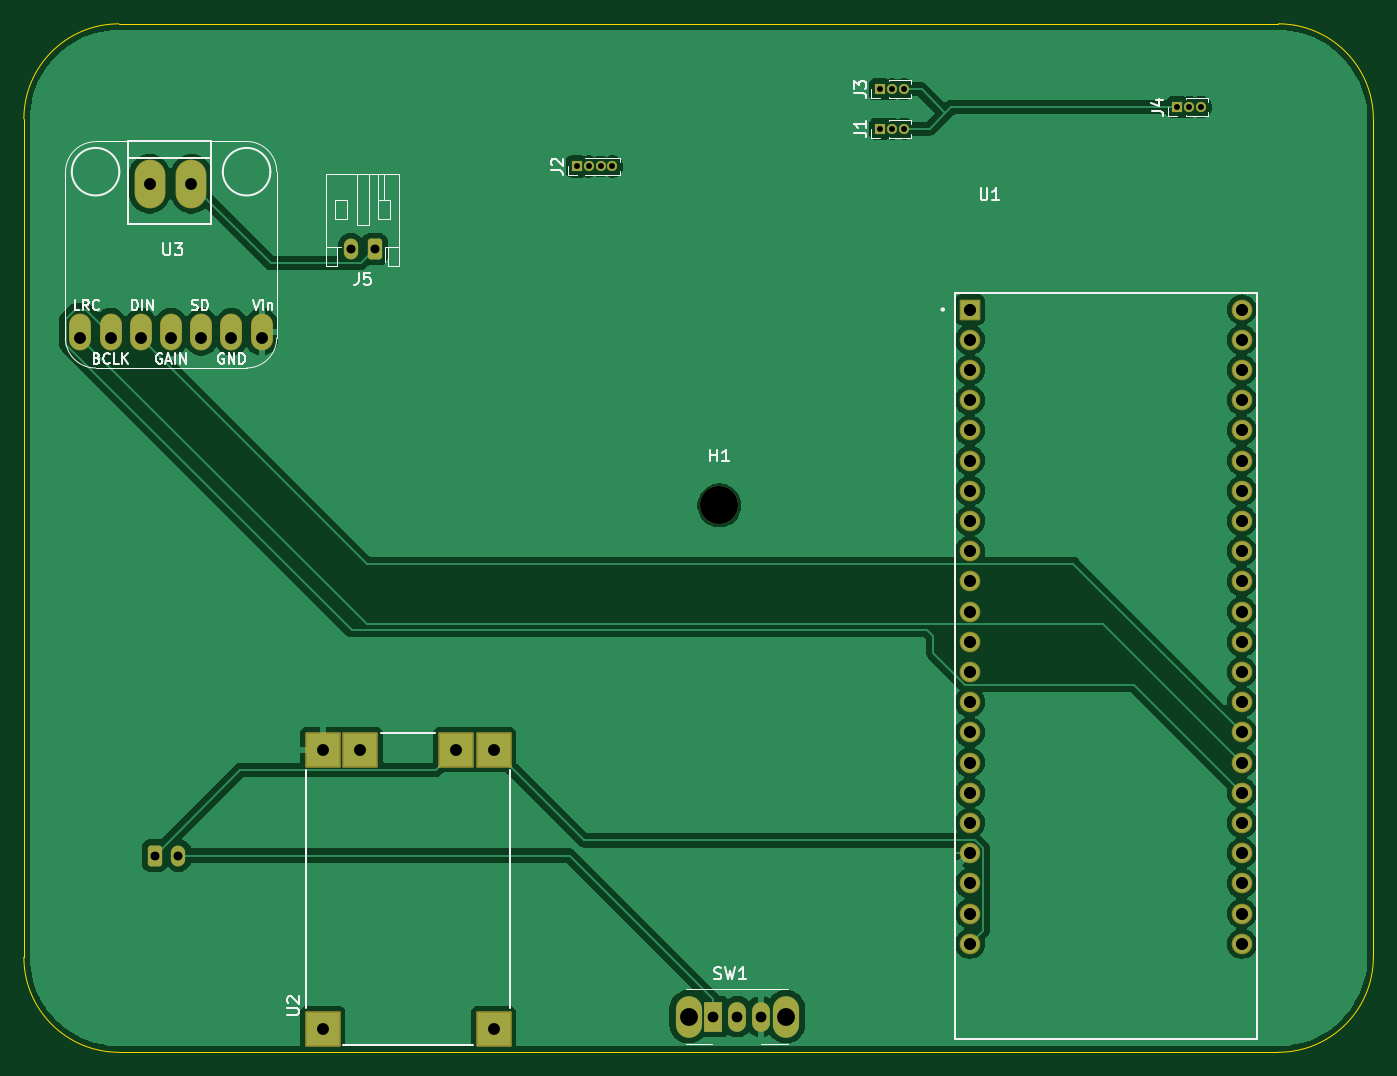
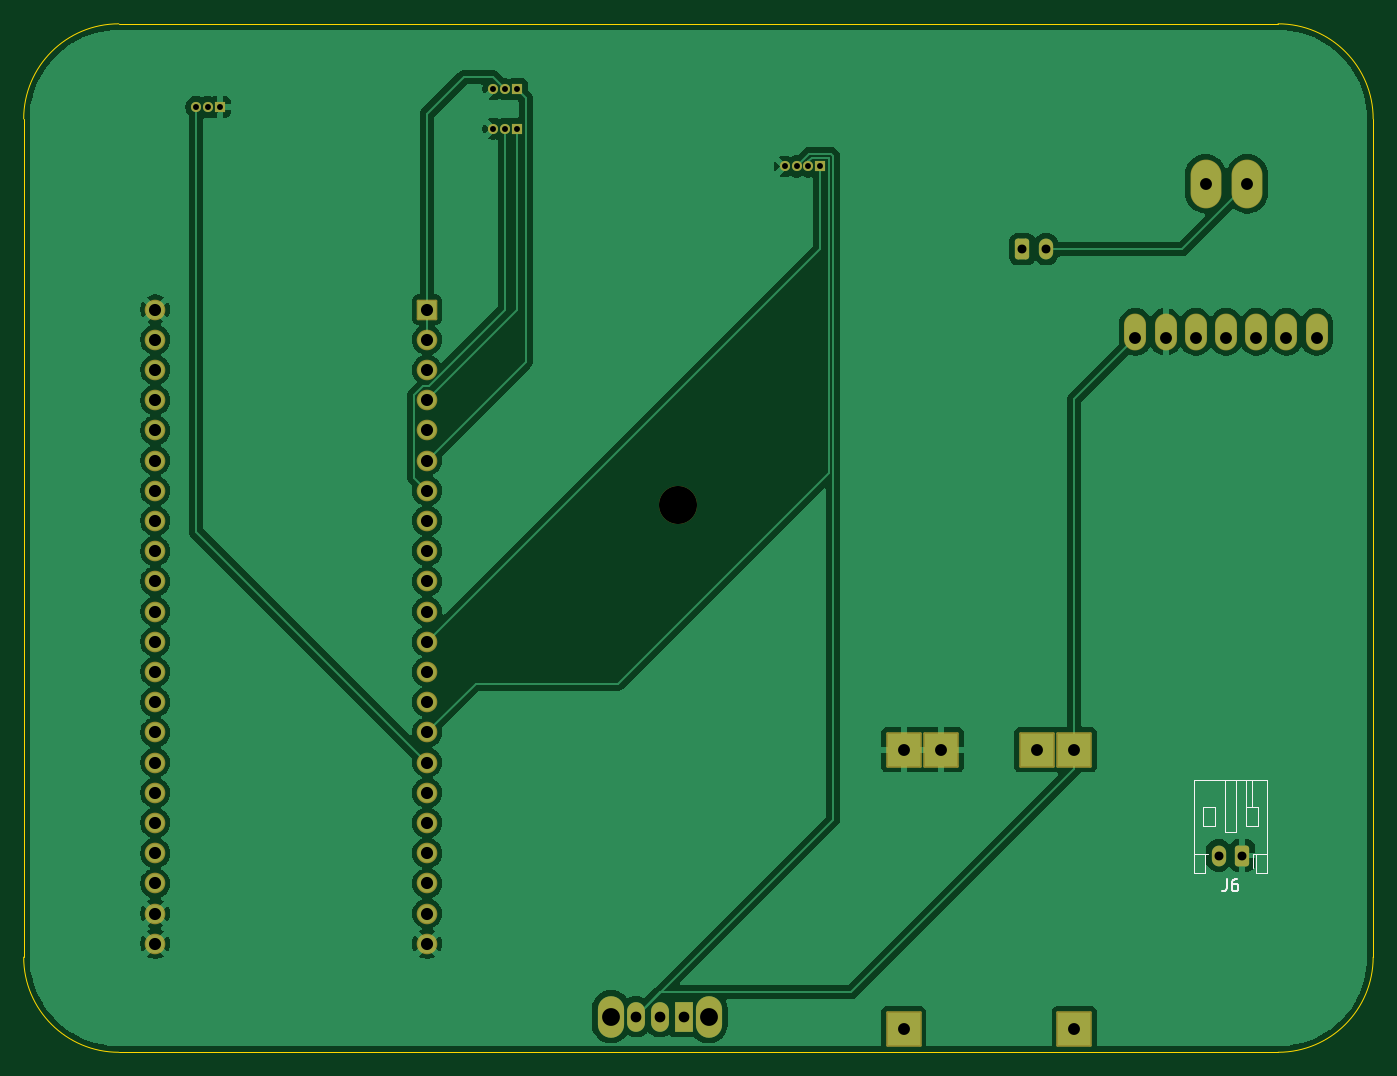
Circuit board: 11 layer files. Board 113.5 x 86.5 mm.
- bottom_copper: Ramsis-B_Cu.gbr (115437 bytes)
- bottom_mask: Ramsis-B_Mask.gbr (4041 bytes)
- paste: Ramsis-B_Paste.gbr (449 bytes)
- bottom_silk: Ramsis-B_Silkscreen.gbr (3011 bytes)
- outline: Ramsis-Edge_Cuts.gbr (989 bytes)
- top_copper: Ramsis-F_Cu.gbr (109961 bytes)
- top_mask: Ramsis-F_Mask.gbr (4041 bytes)
- paste: Ramsis-F_Paste.gbr (449 bytes)
- top_silk: Ramsis-F_Silkscreen.gbr (22620 bytes)
- drill: Ramsis-NPTH-drl.gbr (564 bytes)
- drill: Ramsis-PTH-drl.gbr (3067 bytes)

=== bottom_copper: Ramsis-B_Cu.gbr (115437 bytes, source omitted) ===
=== bottom_mask: Ramsis-B_Mask.gbr ===
%TF.GenerationSoftware,KiCad,Pcbnew,9.0.7*%
%TF.CreationDate,2026-06-20T22:59:09+03:00*%
%TF.ProjectId,Ramsis,52616d73-6973-42e6-9b69-6361645f7063,rev?*%
%TF.SameCoordinates,Original*%
%TF.FileFunction,Soldermask,Bot*%
%TF.FilePolarity,Negative*%
%FSLAX46Y46*%
G04 Gerber Fmt 4.6, Leading zero omitted, Abs format (unit mm)*
G04 Created by KiCad (PCBNEW 9.0.7) date 2026-06-20 22:59:09*
%MOMM*%
%LPD*%
G01*
G04 APERTURE LIST*
G04 Aperture macros list*
%AMRoundRect*
0 Rectangle with rounded corners*
0 $1 Rounding radius*
0 $2 $3 $4 $5 $6 $7 $8 $9 X,Y pos of 4 corners*
0 Add a 4 corners polygon primitive as box body*
4,1,4,$2,$3,$4,$5,$6,$7,$8,$9,$2,$3,0*
0 Add four circle primitives for the rounded corners*
1,1,$1+$1,$2,$3*
1,1,$1+$1,$4,$5*
1,1,$1+$1,$6,$7*
1,1,$1+$1,$8,$9*
0 Add four rect primitives between the rounded corners*
20,1,$1+$1,$2,$3,$4,$5,0*
20,1,$1+$1,$4,$5,$6,$7,0*
20,1,$1+$1,$6,$7,$8,$9,0*
20,1,$1+$1,$8,$9,$2,$3,0*%
G04 Aperture macros list end*
%ADD10C,3.200000*%
%ADD11C,0.850000*%
%ADD12R,0.850000X0.850000*%
%ADD13RoundRect,0.102000X-0.765000X-0.765000X0.765000X-0.765000X0.765000X0.765000X-0.765000X0.765000X0*%
%ADD14C,1.734000*%
%ADD15O,1.200000X1.750000*%
%ADD16RoundRect,0.250000X-0.350000X-0.625000X0.350000X-0.625000X0.350000X0.625000X-0.350000X0.625000X0*%
%ADD17O,2.601600X4.101600*%
%ADD18O,1.851600X3.101600*%
%ADD19RoundRect,0.250000X0.350000X0.625000X-0.350000X0.625000X-0.350000X-0.625000X0.350000X-0.625000X0*%
%ADD20O,1.500000X2.500000*%
%ADD21R,1.500000X2.500000*%
%ADD22O,2.200000X3.500000*%
%ADD23RoundRect,0.102000X1.395000X-1.395000X1.395000X1.395000X-1.395000X1.395000X-1.395000X-1.395000X0*%
G04 APERTURE END LIST*
D10*
%TO.C,H1*%
X160000000Y-85000000D03*
%TD*%
D11*
%TO.C,J1*%
X175500000Y-53330000D03*
X174500000Y-53330000D03*
D12*
X173500000Y-53330000D03*
%TD*%
D11*
%TO.C,J3*%
X175500000Y-50000000D03*
X174500000Y-50000000D03*
D12*
X173500000Y-50000000D03*
%TD*%
%TO.C,J4*%
X198500000Y-51500000D03*
D11*
X199500000Y-51500000D03*
X200500000Y-51500000D03*
%TD*%
D13*
%TO.C,U1*%
X181070000Y-68530000D03*
D14*
X181070000Y-71070000D03*
X181070000Y-73610000D03*
X181070000Y-76150000D03*
X181070000Y-78690000D03*
X181070000Y-81230000D03*
X181070000Y-83770000D03*
X181070000Y-86310000D03*
X181070000Y-88850000D03*
X181070000Y-91390000D03*
X181070000Y-93930000D03*
X181070000Y-96470000D03*
X181070000Y-99010000D03*
X181070000Y-101550000D03*
X181070000Y-104090000D03*
X181070000Y-106630000D03*
X181070000Y-109170000D03*
X181070000Y-111710000D03*
X181070000Y-114250000D03*
X181070000Y-116790000D03*
X181070000Y-119330000D03*
X181070000Y-121870000D03*
X203930000Y-68530000D03*
X203930000Y-71070000D03*
X203930000Y-73610000D03*
X203930000Y-76150000D03*
X203930000Y-78690000D03*
X203930000Y-81230000D03*
X203930000Y-83770000D03*
X203930000Y-86310000D03*
X203930000Y-88850000D03*
X203930000Y-91390000D03*
X203930000Y-93930000D03*
X203930000Y-96470000D03*
X203930000Y-99010000D03*
X203930000Y-101550000D03*
X203930000Y-104090000D03*
X203930000Y-106630000D03*
X203930000Y-109170000D03*
X203930000Y-111710000D03*
X203930000Y-114250000D03*
X203930000Y-116790000D03*
X203930000Y-119330000D03*
X203930000Y-121870000D03*
%TD*%
D11*
%TO.C,J2*%
X151000000Y-56500000D03*
X150000000Y-56500000D03*
X149000000Y-56500000D03*
D12*
X148000000Y-56500000D03*
%TD*%
D15*
%TO.C,J6*%
X114500000Y-114450000D03*
D16*
X112500000Y-114450000D03*
%TD*%
D17*
%TO.C,U3*%
X115580000Y-57953000D03*
X112080000Y-57953000D03*
D18*
X106260000Y-70407000D03*
X108800000Y-70407000D03*
X111340000Y-70407000D03*
X113880000Y-70407000D03*
X116420000Y-70407000D03*
X118960000Y-70407000D03*
X121500000Y-70407000D03*
%TD*%
D15*
%TO.C,J5*%
X129000000Y-63450000D03*
D19*
X131000000Y-63450000D03*
%TD*%
D20*
%TO.C,SW1*%
X163500000Y-128000000D03*
X161500000Y-128000000D03*
D21*
X159500000Y-128000000D03*
D22*
X165600000Y-128000000D03*
X157400000Y-128000000D03*
%TD*%
D23*
%TO.C,U2*%
X126640000Y-105550000D03*
X141000000Y-105550000D03*
X126640000Y-129000000D03*
X141000000Y-129000000D03*
X129810000Y-105550000D03*
X137830000Y-105550000D03*
%TD*%
M02*

=== paste: Ramsis-B_Paste.gbr ===
%TF.GenerationSoftware,KiCad,Pcbnew,9.0.7*%
%TF.CreationDate,2026-06-20T22:59:09+03:00*%
%TF.ProjectId,Ramsis,52616d73-6973-42e6-9b69-6361645f7063,rev?*%
%TF.SameCoordinates,Original*%
%TF.FileFunction,Paste,Bot*%
%TF.FilePolarity,Positive*%
%FSLAX46Y46*%
G04 Gerber Fmt 4.6, Leading zero omitted, Abs format (unit mm)*
G04 Created by KiCad (PCBNEW 9.0.7) date 2026-06-20 22:59:09*
%MOMM*%
%LPD*%
G01*
G04 APERTURE LIST*
G04 APERTURE END LIST*
M02*

=== bottom_silk: Ramsis-B_Silkscreen.gbr ===
%TF.GenerationSoftware,KiCad,Pcbnew,9.0.7*%
%TF.CreationDate,2026-06-20T22:59:09+03:00*%
%TF.ProjectId,Ramsis,52616d73-6973-42e6-9b69-6361645f7063,rev?*%
%TF.SameCoordinates,Original*%
%TF.FileFunction,Legend,Bot*%
%TF.FilePolarity,Positive*%
%FSLAX46Y46*%
G04 Gerber Fmt 4.6, Leading zero omitted, Abs format (unit mm)*
G04 Created by KiCad (PCBNEW 9.0.7) date 2026-06-20 22:59:09*
%MOMM*%
%LPD*%
G01*
G04 APERTURE LIST*
%ADD10C,0.150000*%
%ADD11C,0.120000*%
G04 APERTURE END LIST*
D10*
X113833333Y-116454819D02*
X113833333Y-117169104D01*
X113833333Y-117169104D02*
X113880952Y-117311961D01*
X113880952Y-117311961D02*
X113976190Y-117407200D01*
X113976190Y-117407200D02*
X114119047Y-117454819D01*
X114119047Y-117454819D02*
X114214285Y-117454819D01*
X112928571Y-116454819D02*
X113119047Y-116454819D01*
X113119047Y-116454819D02*
X113214285Y-116502438D01*
X113214285Y-116502438D02*
X113261904Y-116550057D01*
X113261904Y-116550057D02*
X113357142Y-116692914D01*
X113357142Y-116692914D02*
X113404761Y-116883390D01*
X113404761Y-116883390D02*
X113404761Y-117264342D01*
X113404761Y-117264342D02*
X113357142Y-117359580D01*
X113357142Y-117359580D02*
X113309523Y-117407200D01*
X113309523Y-117407200D02*
X113214285Y-117454819D01*
X113214285Y-117454819D02*
X113023809Y-117454819D01*
X113023809Y-117454819D02*
X112928571Y-117407200D01*
X112928571Y-117407200D02*
X112880952Y-117359580D01*
X112880952Y-117359580D02*
X112833333Y-117264342D01*
X112833333Y-117264342D02*
X112833333Y-117026247D01*
X112833333Y-117026247D02*
X112880952Y-116931009D01*
X112880952Y-116931009D02*
X112928571Y-116883390D01*
X112928571Y-116883390D02*
X113023809Y-116835771D01*
X113023809Y-116835771D02*
X113214285Y-116835771D01*
X113214285Y-116835771D02*
X113309523Y-116883390D01*
X113309523Y-116883390D02*
X113357142Y-116931009D01*
X113357142Y-116931009D02*
X113404761Y-117026247D01*
%TO.C,J6*%
D11*
X114800000Y-111950000D02*
X115800000Y-111950000D01*
X115800000Y-110350000D01*
X114800000Y-110350000D01*
X114800000Y-111950000D01*
X111200000Y-111950000D02*
X112200000Y-111950000D01*
X112200000Y-110350000D01*
X111200000Y-110350000D01*
X111200000Y-111950000D01*
X116560000Y-108090000D02*
X116560000Y-115910000D01*
X116560000Y-114310000D02*
X115640000Y-114310000D01*
X116560000Y-115910000D02*
X115640000Y-115910000D01*
X115640000Y-114310000D02*
X115360000Y-114310000D01*
X115640000Y-115910000D02*
X115640000Y-114310000D01*
X114000000Y-112450000D02*
X114000000Y-108090000D01*
X113000000Y-108090000D02*
X113000000Y-112450000D01*
X113000000Y-112450000D02*
X114000000Y-112450000D01*
X112200000Y-110350000D02*
X112200000Y-108090000D01*
X111700000Y-110350000D02*
X111700000Y-108090000D01*
X111640000Y-114310000D02*
X111640000Y-115525000D01*
X111640000Y-114310000D02*
X111360000Y-114310000D01*
X111360000Y-114310000D02*
X111360000Y-115910000D01*
X111360000Y-115910000D02*
X110440000Y-115910000D01*
X110440000Y-108090000D02*
X116560000Y-108090000D01*
X110440000Y-114310000D02*
X111360000Y-114310000D01*
X110440000Y-115910000D02*
X110440000Y-108090000D01*
%TD*%
M02*

=== outline: Ramsis-Edge_Cuts.gbr ===
%TF.GenerationSoftware,KiCad,Pcbnew,9.0.7*%
%TF.CreationDate,2026-06-20T22:59:09+03:00*%
%TF.ProjectId,Ramsis,52616d73-6973-42e6-9b69-6361645f7063,rev?*%
%TF.SameCoordinates,Original*%
%TF.FileFunction,Profile,NP*%
%FSLAX46Y46*%
G04 Gerber Fmt 4.6, Leading zero omitted, Abs format (unit mm)*
G04 Created by KiCad (PCBNEW 9.0.7) date 2026-06-20 22:59:09*
%MOMM*%
%LPD*%
G01*
G04 APERTURE LIST*
%TA.AperFunction,Profile*%
%ADD10C,0.050000*%
%TD*%
G04 APERTURE END LIST*
D10*
X109500000Y-131000000D02*
G75*
G02*
X101500000Y-123000000I0J8000000D01*
G01*
X215000000Y-123000000D02*
G75*
G02*
X207000000Y-131000000I-8000000J0D01*
G01*
X101500000Y-52500000D02*
G75*
G02*
X109500000Y-44500000I8000000J0D01*
G01*
X207000000Y-44500000D02*
G75*
G02*
X215000000Y-52500000I0J-8000000D01*
G01*
X101500000Y-123000000D02*
X101500000Y-52500000D01*
X207000000Y-131000000D02*
X109500000Y-131000000D01*
X215000000Y-52500000D02*
X215000000Y-123000000D01*
X109500000Y-44500000D02*
X207000000Y-44500000D01*
M02*

=== top_copper: Ramsis-F_Cu.gbr (109961 bytes, source omitted) ===
=== top_mask: Ramsis-F_Mask.gbr ===
%TF.GenerationSoftware,KiCad,Pcbnew,9.0.7*%
%TF.CreationDate,2026-06-20T22:59:09+03:00*%
%TF.ProjectId,Ramsis,52616d73-6973-42e6-9b69-6361645f7063,rev?*%
%TF.SameCoordinates,Original*%
%TF.FileFunction,Soldermask,Top*%
%TF.FilePolarity,Negative*%
%FSLAX46Y46*%
G04 Gerber Fmt 4.6, Leading zero omitted, Abs format (unit mm)*
G04 Created by KiCad (PCBNEW 9.0.7) date 2026-06-20 22:59:09*
%MOMM*%
%LPD*%
G01*
G04 APERTURE LIST*
G04 Aperture macros list*
%AMRoundRect*
0 Rectangle with rounded corners*
0 $1 Rounding radius*
0 $2 $3 $4 $5 $6 $7 $8 $9 X,Y pos of 4 corners*
0 Add a 4 corners polygon primitive as box body*
4,1,4,$2,$3,$4,$5,$6,$7,$8,$9,$2,$3,0*
0 Add four circle primitives for the rounded corners*
1,1,$1+$1,$2,$3*
1,1,$1+$1,$4,$5*
1,1,$1+$1,$6,$7*
1,1,$1+$1,$8,$9*
0 Add four rect primitives between the rounded corners*
20,1,$1+$1,$2,$3,$4,$5,0*
20,1,$1+$1,$4,$5,$6,$7,0*
20,1,$1+$1,$6,$7,$8,$9,0*
20,1,$1+$1,$8,$9,$2,$3,0*%
G04 Aperture macros list end*
%ADD10C,3.200000*%
%ADD11C,0.850000*%
%ADD12R,0.850000X0.850000*%
%ADD13RoundRect,0.102000X-0.765000X-0.765000X0.765000X-0.765000X0.765000X0.765000X-0.765000X0.765000X0*%
%ADD14C,1.734000*%
%ADD15O,1.200000X1.750000*%
%ADD16RoundRect,0.250000X-0.350000X-0.625000X0.350000X-0.625000X0.350000X0.625000X-0.350000X0.625000X0*%
%ADD17O,2.601600X4.101600*%
%ADD18O,1.851600X3.101600*%
%ADD19RoundRect,0.250000X0.350000X0.625000X-0.350000X0.625000X-0.350000X-0.625000X0.350000X-0.625000X0*%
%ADD20O,1.500000X2.500000*%
%ADD21R,1.500000X2.500000*%
%ADD22O,2.200000X3.500000*%
%ADD23RoundRect,0.102000X1.395000X-1.395000X1.395000X1.395000X-1.395000X1.395000X-1.395000X-1.395000X0*%
G04 APERTURE END LIST*
D10*
%TO.C,H1*%
X160000000Y-85000000D03*
%TD*%
D11*
%TO.C,J1*%
X175500000Y-53330000D03*
X174500000Y-53330000D03*
D12*
X173500000Y-53330000D03*
%TD*%
D11*
%TO.C,J3*%
X175500000Y-50000000D03*
X174500000Y-50000000D03*
D12*
X173500000Y-50000000D03*
%TD*%
%TO.C,J4*%
X198500000Y-51500000D03*
D11*
X199500000Y-51500000D03*
X200500000Y-51500000D03*
%TD*%
D13*
%TO.C,U1*%
X181070000Y-68530000D03*
D14*
X181070000Y-71070000D03*
X181070000Y-73610000D03*
X181070000Y-76150000D03*
X181070000Y-78690000D03*
X181070000Y-81230000D03*
X181070000Y-83770000D03*
X181070000Y-86310000D03*
X181070000Y-88850000D03*
X181070000Y-91390000D03*
X181070000Y-93930000D03*
X181070000Y-96470000D03*
X181070000Y-99010000D03*
X181070000Y-101550000D03*
X181070000Y-104090000D03*
X181070000Y-106630000D03*
X181070000Y-109170000D03*
X181070000Y-111710000D03*
X181070000Y-114250000D03*
X181070000Y-116790000D03*
X181070000Y-119330000D03*
X181070000Y-121870000D03*
X203930000Y-68530000D03*
X203930000Y-71070000D03*
X203930000Y-73610000D03*
X203930000Y-76150000D03*
X203930000Y-78690000D03*
X203930000Y-81230000D03*
X203930000Y-83770000D03*
X203930000Y-86310000D03*
X203930000Y-88850000D03*
X203930000Y-91390000D03*
X203930000Y-93930000D03*
X203930000Y-96470000D03*
X203930000Y-99010000D03*
X203930000Y-101550000D03*
X203930000Y-104090000D03*
X203930000Y-106630000D03*
X203930000Y-109170000D03*
X203930000Y-111710000D03*
X203930000Y-114250000D03*
X203930000Y-116790000D03*
X203930000Y-119330000D03*
X203930000Y-121870000D03*
%TD*%
D11*
%TO.C,J2*%
X151000000Y-56500000D03*
X150000000Y-56500000D03*
X149000000Y-56500000D03*
D12*
X148000000Y-56500000D03*
%TD*%
D15*
%TO.C,J6*%
X114500000Y-114450000D03*
D16*
X112500000Y-114450000D03*
%TD*%
D17*
%TO.C,U3*%
X115580000Y-57953000D03*
X112080000Y-57953000D03*
D18*
X106260000Y-70407000D03*
X108800000Y-70407000D03*
X111340000Y-70407000D03*
X113880000Y-70407000D03*
X116420000Y-70407000D03*
X118960000Y-70407000D03*
X121500000Y-70407000D03*
%TD*%
D15*
%TO.C,J5*%
X129000000Y-63450000D03*
D19*
X131000000Y-63450000D03*
%TD*%
D20*
%TO.C,SW1*%
X163500000Y-128000000D03*
X161500000Y-128000000D03*
D21*
X159500000Y-128000000D03*
D22*
X165600000Y-128000000D03*
X157400000Y-128000000D03*
%TD*%
D23*
%TO.C,U2*%
X126640000Y-105550000D03*
X141000000Y-105550000D03*
X126640000Y-129000000D03*
X141000000Y-129000000D03*
X129810000Y-105550000D03*
X137830000Y-105550000D03*
%TD*%
M02*

=== paste: Ramsis-F_Paste.gbr ===
%TF.GenerationSoftware,KiCad,Pcbnew,9.0.7*%
%TF.CreationDate,2026-06-20T22:59:09+03:00*%
%TF.ProjectId,Ramsis,52616d73-6973-42e6-9b69-6361645f7063,rev?*%
%TF.SameCoordinates,Original*%
%TF.FileFunction,Paste,Top*%
%TF.FilePolarity,Positive*%
%FSLAX46Y46*%
G04 Gerber Fmt 4.6, Leading zero omitted, Abs format (unit mm)*
G04 Created by KiCad (PCBNEW 9.0.7) date 2026-06-20 22:59:09*
%MOMM*%
%LPD*%
G01*
G04 APERTURE LIST*
G04 APERTURE END LIST*
M02*

=== top_silk: Ramsis-F_Silkscreen.gbr (22620 bytes, source omitted) ===
=== drill: Ramsis-NPTH-drl.gbr ===
%TF.GenerationSoftware,KiCad,Pcbnew,9.0.7*%
%TF.CreationDate,2026-06-20T22:59:16+03:00*%
%TF.ProjectId,Ramsis,52616d73-6973-42e6-9b69-6361645f7063,rev?*%
%TF.SameCoordinates,Original*%
%TF.FileFunction,NonPlated,1,2,NPTH,Drill*%
%TF.FilePolarity,Positive*%
%FSLAX46Y46*%
G04 Gerber Fmt 4.6, Leading zero omitted, Abs format (unit mm)*
G04 Created by KiCad (PCBNEW 9.0.7) date 2026-06-20 22:59:16*
%MOMM*%
%LPD*%
G01*
G04 APERTURE LIST*
%TA.AperFunction,ComponentDrill*%
%ADD10C,3.200000*%
%TD*%
G04 APERTURE END LIST*
D10*
%TO.C,H1*%
X160000000Y-85000000D03*
M02*

=== drill: Ramsis-PTH-drl.gbr ===
%TF.GenerationSoftware,KiCad,Pcbnew,9.0.7*%
%TF.CreationDate,2026-06-20T22:59:16+03:00*%
%TF.ProjectId,Ramsis,52616d73-6973-42e6-9b69-6361645f7063,rev?*%
%TF.SameCoordinates,Original*%
%TF.FileFunction,Plated,1,2,PTH,Drill*%
%TF.FilePolarity,Positive*%
%FSLAX46Y46*%
G04 Gerber Fmt 4.6, Leading zero omitted, Abs format (unit mm)*
G04 Created by KiCad (PCBNEW 9.0.7) date 2026-06-20 22:59:16*
%MOMM*%
%LPD*%
G01*
G04 APERTURE LIST*
%TA.AperFunction,ComponentDrill*%
%ADD10C,0.500000*%
%TD*%
%TA.AperFunction,ComponentDrill*%
%ADD11C,0.750000*%
%TD*%
%TA.AperFunction,ComponentDrill*%
%ADD12C,0.900000*%
%TD*%
%TA.AperFunction,ComponentDrill*%
%ADD13C,1.000000*%
%TD*%
%TA.AperFunction,ComponentDrill*%
%ADD14C,1.020000*%
%TD*%
%TA.AperFunction,ComponentDrill*%
%ADD15C,1.500000*%
%TD*%
G04 APERTURE END LIST*
D10*
%TO.C,J2*%
X148000000Y-56500000D03*
X149000000Y-56500000D03*
X150000000Y-56500000D03*
X151000000Y-56500000D03*
%TO.C,J3*%
X173500000Y-50000000D03*
%TO.C,J1*%
X173500000Y-53330000D03*
%TO.C,J3*%
X174500000Y-50000000D03*
%TO.C,J1*%
X174500000Y-53330000D03*
%TO.C,J3*%
X175500000Y-50000000D03*
%TO.C,J1*%
X175500000Y-53330000D03*
%TO.C,J4*%
X198500000Y-51500000D03*
X199500000Y-51500000D03*
X200500000Y-51500000D03*
D11*
%TO.C,J6*%
X112500000Y-114450000D03*
X114500000Y-114450000D03*
%TO.C,J5*%
X129000000Y-63450000D03*
X131000000Y-63450000D03*
D12*
%TO.C,SW1*%
X159500000Y-128000000D03*
X161500000Y-128000000D03*
X163500000Y-128000000D03*
D13*
%TO.C,U3*%
X106260000Y-70907000D03*
X108800000Y-70907000D03*
X111340000Y-70907000D03*
X112080000Y-57953000D03*
X113880000Y-70907000D03*
X115580000Y-57953000D03*
X116420000Y-70907000D03*
X118960000Y-70907000D03*
X121500000Y-70907000D03*
%TO.C,U2*%
X126640000Y-105550000D03*
X126640000Y-129000000D03*
X129810000Y-105550000D03*
X137830000Y-105550000D03*
X141000000Y-105550000D03*
X141000000Y-129000000D03*
D14*
%TO.C,U1*%
X181070000Y-68530000D03*
X181070000Y-71070000D03*
X181070000Y-73610000D03*
X181070000Y-76150000D03*
X181070000Y-78690000D03*
X181070000Y-81230000D03*
X181070000Y-83770000D03*
X181070000Y-86310000D03*
X181070000Y-88850000D03*
X181070000Y-91390000D03*
X181070000Y-93930000D03*
X181070000Y-96470000D03*
X181070000Y-99010000D03*
X181070000Y-101550000D03*
X181070000Y-104090000D03*
X181070000Y-106630000D03*
X181070000Y-109170000D03*
X181070000Y-111710000D03*
X181070000Y-114250000D03*
X181070000Y-116790000D03*
X181070000Y-119330000D03*
X181070000Y-121870000D03*
X203930000Y-68530000D03*
X203930000Y-71070000D03*
X203930000Y-73610000D03*
X203930000Y-76150000D03*
X203930000Y-78690000D03*
X203930000Y-81230000D03*
X203930000Y-83770000D03*
X203930000Y-86310000D03*
X203930000Y-88850000D03*
X203930000Y-91390000D03*
X203930000Y-93930000D03*
X203930000Y-96470000D03*
X203930000Y-99010000D03*
X203930000Y-101550000D03*
X203930000Y-104090000D03*
X203930000Y-106630000D03*
X203930000Y-109170000D03*
X203930000Y-111710000D03*
X203930000Y-114250000D03*
X203930000Y-116790000D03*
X203930000Y-119330000D03*
X203930000Y-121870000D03*
D15*
%TO.C,SW1*%
X157400000Y-128000000D03*
X165600000Y-128000000D03*
M02*
